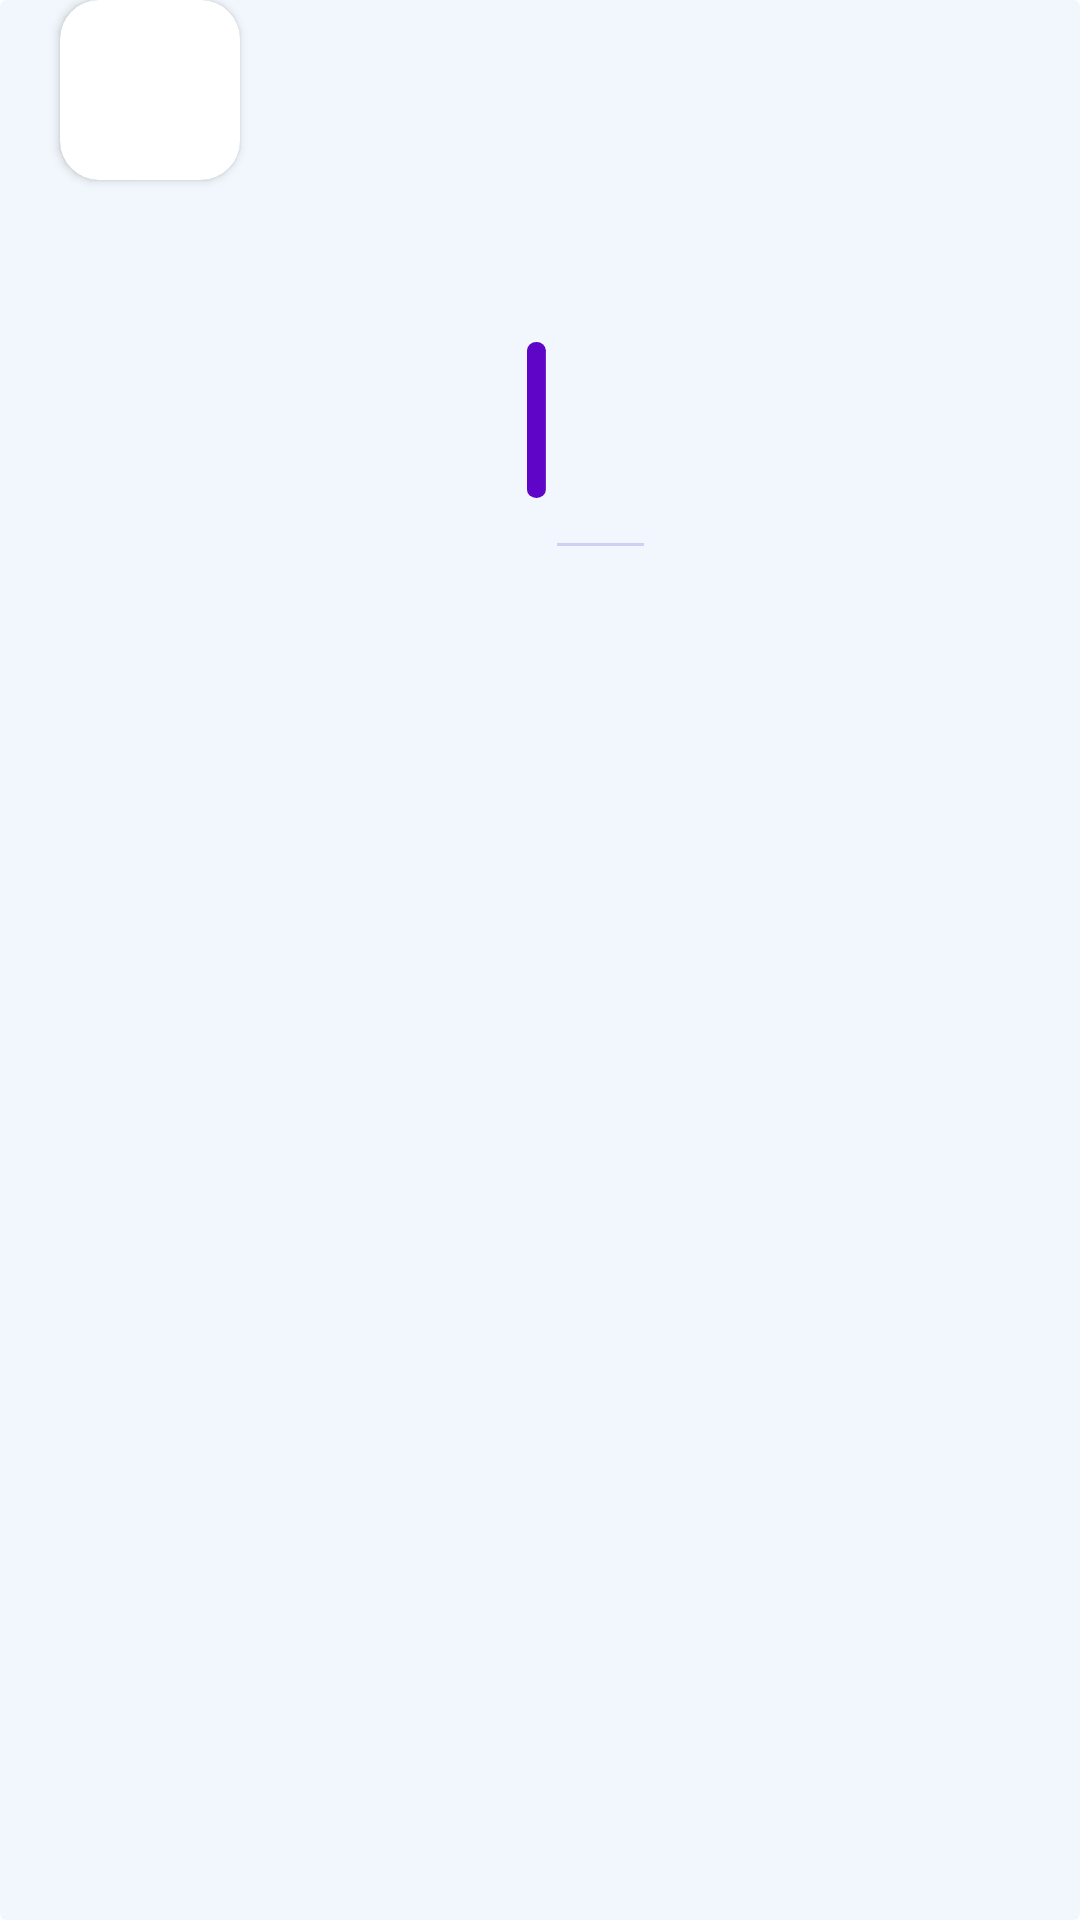

Reconstruct the res/layout file that produces this screen, plus the resources it refers to.
<!-- AndroidManifest.xml: application theme Theme.ADGVITFINAL -->
<!-- res/layout/domain_card_view.xml -->
<?xml version="1.0" encoding="utf-8"?>
<androidx.cardview.widget.CardView xmlns:android="http://schemas.android.com/apk/res/android"
    xmlns:app="http://schemas.android.com/apk/res-auto"
    xmlns:tools="http://schemas.android.com/tools"
    android:layout_width="match_parent"
    android:layout_height="wrap_content"
    android:layout_marginTop="20dp"
    android:layout_marginBottom="10dp"
    android:backgroundTint="?attr/backgroundColor"
    android:elevation="5dp"
    android:outlineAmbientShadowColor="?attr/backgroundColor"
    android:outlineSpotShadowColor="?attr/backgroundColor">

    <androidx.constraintlayout.widget.ConstraintLayout
        android:layout_width="match_parent"
        android:layout_height="match_parent">

        <androidx.cardview.widget.CardView
            android:id="@+id/cardView"
            android:layout_width="wrap_content"
            android:layout_height="wrap_content"
            android:layout_marginStart="20dp"
            android:layout_marginLeft="20dp"
            android:padding="15dp"
            app:cardCornerRadius="13dp"
            app:layout_constraintStart_toStartOf="parent"
            app:layout_constraintTop_toTopOf="parent">

            <ImageView
                android:id="@+id/domain_icon"
                android:layout_width="60dp"
                android:layout_height="60dp"
                />
        </androidx.cardview.widget.CardView>

        <LinearLayout
            android:layout_width="wrap_content"
            android:layout_height="wrap_content"
            android:orientation="vertical"
            android:layout_marginStart="20dp"
            app:layout_constraintEnd_toEndOf="parent"
            app:layout_constraintStart_toStartOf="parent"
            app:layout_constraintTop_toBottomOf="@+id/cardView"
            android:layout_marginLeft="20dp">

            <TextView
                android:id="@+id/domains_title"
                android:layout_width="wrap_content"
                android:layout_height="wrap_content"
                android:layout_marginTop="8dp"
                android:layout_marginLeft="10dp"
                android:layout_marginRight="30dp"
                android:fontFamily="@font/poppins_bold"
                android:textColor="@color/text_color_1"
                android:textSize="27sp"
                app:layout_constraintEnd_toEndOf="parent"
                app:layout_constraintHorizontal_bias="0.09"
                app:layout_constraintStart_toStartOf="parent"
                app:layout_constraintTop_toBottomOf="@+id/cardView" />


            <LinearLayout
                android:layout_width="wrap_content"
                android:layout_height="wrap_content"
                android:orientation="horizontal"
                android:layout_marginRight="5dp"
                android:layout_marginEnd="5dp">
                <ImageView
                    android:layout_marginTop="10dp"
                    android:layout_marginLeft="10dp"
                    android:layout_width="wrap_content"
                    android:layout_height="wrap_content"
                    app:srcCompat="@drawable/ic_line_41" />
            <TextView
                android:id="@+id/domains_desc"
                android:layout_width="wrap_content"
                android:layout_height="wrap_content"
                android:layout_marginLeft="10dp"
                android:layout_marginRight="17dp"
                android:fontFamily="@font/poppins"
                android:layout_marginTop="8dp"
                android:textColor="@color/text_color_1"
                android:textSize="18sp"
                />

            </LinearLayout>
            <View
                android:layout_marginLeft="20dp"
                android:layout_marginTop="15dp"
                android:layout_width="match_parent"
                android:layout_height="1dp"
                android:background="@color/seperator"/>
        </LinearLayout>


    </androidx.constraintlayout.widget.ConstraintLayout>
</androidx.cardview.widget.CardView>
<!-- resources referenced by this layout -->
<resources>
  <color name="seperator">#D1CDF4</color>
  <color name="text_color_1">#000</color>
  <!-- drawable ic_line_41 (drawable) -->
  <vector xmlns:android="http://schemas.android.com/apk/res/android"
      android:width="7dp"
      android:height="52dp"
      android:viewportWidth="5"
      android:viewportHeight="42">
    <path
        android:pathData="M2.2455,2.2455L2.2455,39.7545"
        android:strokeWidth="4.49109"
        android:fillColor="#00000000"
        android:strokeColor="#5E05C7"
        android:strokeLineCap="round"/>
  </vector>
  <style name="Theme.ADGVITFINAL" parent="Theme.MaterialComponents.Light.DarkActionBar">
          
          <item name="colorPrimary">@color/light_mode_primary</item>
          <item name="colorPrimaryVariant">@color/light_mode_primary</item>
          <item name="colorOnPrimary">@color/white</item>
          <item name="backgroundColor">@color/background_color_light_mode</item>
          <item name="background">@color/light_mode_primary</item>
          <item name="cardBackgroundColor">@color/light_grey</item>
          <item name="editTextBackground">@drawable/light_edit_text_design</item>
          
          <item name="colorSecondary">@color/light_mode_primary</item>
          <item name="colorSecondaryVariant">@color/light_mode_primary</item>
          <item name="colorOnSecondary">@color/black</item>
          
          <item name="android:statusBarColor" tools:targetApi="l">@color/background_color_light_mode</item>
          <item name="android:windowLightStatusBar" tools:targetApi="23">true</item>
          
      </style>
  <color name="light_mode_primary">#FF410FCE</color>
  <color name="white">#FFFFFFFF</color>
  <color name="background_color_light_mode">#F1F7FC</color>
  <color name="light_grey">#DCE1E6</color>
  <!-- drawable light_edit_text_design (drawable-v24) -->
  <?xml version="1.0" encoding="utf-8"?>
  <shape xmlns:android="http://schemas.android.com/apk/res/android"
      android:shape="rectangle" android:padding="10dp">
  
      <stroke
          android:width="0.3dp"
          android:color="#13001E"
          android:height="10dp"/>
  
      <corners android:radius="10dp"/>
  </shape>
  <color name="black">#FF000000</color>
</resources>
